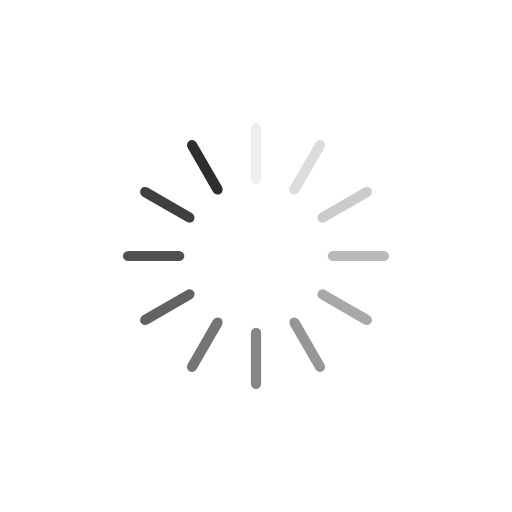
t = 0.00 s
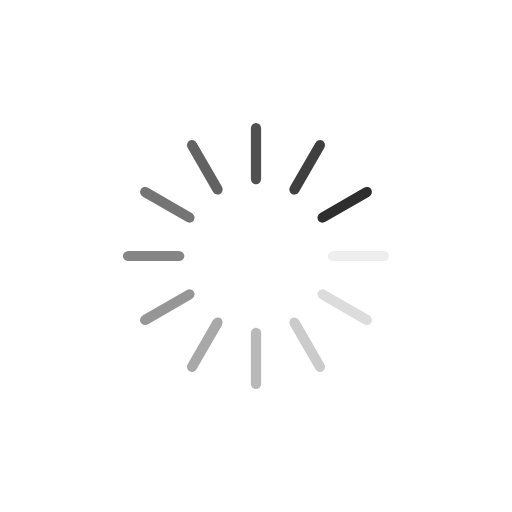
t = 0.25 s
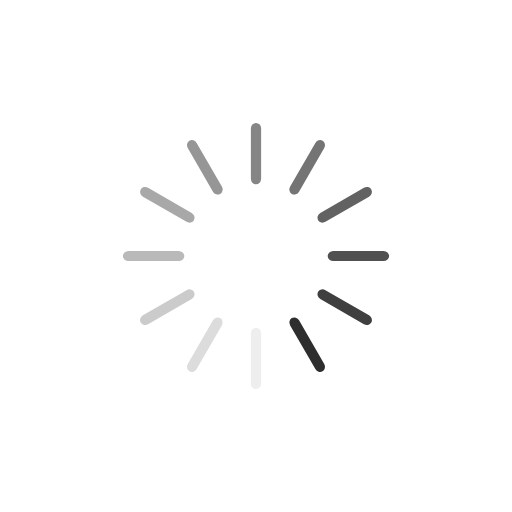
t = 0.50 s
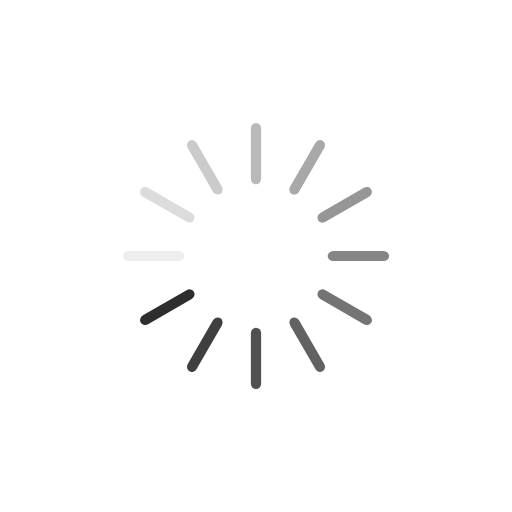
t = 0.75 s

The animated SVG that drew these frames (rendered in a browser with its animation timeline set to each time). Animation: 12 SMIL elements (animate=12); one cycle of 1.00 s, repeats indefinitely.

<svg xmlns="http://www.w3.org/2000/svg" viewBox="0 0 100 100" preserveAspectRatio="xMidYMid" width="200" height="200" style="shape-rendering: auto; display: block; background: rgba(255, 255, 255, 0);" xmlns:xlink="http://www.w3.org/1999/xlink"><g><g transform="rotate(0 50 50)">
  <rect fill="#2e2e2e" height="12" width="2" ry="1.08" rx="1" y="24" x="49">
    <animate repeatCount="indefinite" begin="-0.9166666666666666s" dur="1s" keyTimes="0;1" values="1;0" attributeName="opacity"></animate>
  </rect>
</g><g transform="rotate(30 50 50)">
  <rect fill="#2e2e2e" height="12" width="2" ry="1.08" rx="1" y="24" x="49">
    <animate repeatCount="indefinite" begin="-0.8333333333333334s" dur="1s" keyTimes="0;1" values="1;0" attributeName="opacity"></animate>
  </rect>
</g><g transform="rotate(60 50 50)">
  <rect fill="#2e2e2e" height="12" width="2" ry="1.08" rx="1" y="24" x="49">
    <animate repeatCount="indefinite" begin="-0.75s" dur="1s" keyTimes="0;1" values="1;0" attributeName="opacity"></animate>
  </rect>
</g><g transform="rotate(90 50 50)">
  <rect fill="#2e2e2e" height="12" width="2" ry="1.08" rx="1" y="24" x="49">
    <animate repeatCount="indefinite" begin="-0.6666666666666666s" dur="1s" keyTimes="0;1" values="1;0" attributeName="opacity"></animate>
  </rect>
</g><g transform="rotate(120 50 50)">
  <rect fill="#2e2e2e" height="12" width="2" ry="1.08" rx="1" y="24" x="49">
    <animate repeatCount="indefinite" begin="-0.5833333333333334s" dur="1s" keyTimes="0;1" values="1;0" attributeName="opacity"></animate>
  </rect>
</g><g transform="rotate(150 50 50)">
  <rect fill="#2e2e2e" height="12" width="2" ry="1.08" rx="1" y="24" x="49">
    <animate repeatCount="indefinite" begin="-0.5s" dur="1s" keyTimes="0;1" values="1;0" attributeName="opacity"></animate>
  </rect>
</g><g transform="rotate(180 50 50)">
  <rect fill="#2e2e2e" height="12" width="2" ry="1.08" rx="1" y="24" x="49">
    <animate repeatCount="indefinite" begin="-0.4166666666666667s" dur="1s" keyTimes="0;1" values="1;0" attributeName="opacity"></animate>
  </rect>
</g><g transform="rotate(210 50 50)">
  <rect fill="#2e2e2e" height="12" width="2" ry="1.08" rx="1" y="24" x="49">
    <animate repeatCount="indefinite" begin="-0.3333333333333333s" dur="1s" keyTimes="0;1" values="1;0" attributeName="opacity"></animate>
  </rect>
</g><g transform="rotate(240 50 50)">
  <rect fill="#2e2e2e" height="12" width="2" ry="1.08" rx="1" y="24" x="49">
    <animate repeatCount="indefinite" begin="-0.25s" dur="1s" keyTimes="0;1" values="1;0" attributeName="opacity"></animate>
  </rect>
</g><g transform="rotate(270 50 50)">
  <rect fill="#2e2e2e" height="12" width="2" ry="1.08" rx="1" y="24" x="49">
    <animate repeatCount="indefinite" begin="-0.16666666666666666s" dur="1s" keyTimes="0;1" values="1;0" attributeName="opacity"></animate>
  </rect>
</g><g transform="rotate(300 50 50)">
  <rect fill="#2e2e2e" height="12" width="2" ry="1.08" rx="1" y="24" x="49">
    <animate repeatCount="indefinite" begin="-0.08333333333333333s" dur="1s" keyTimes="0;1" values="1;0" attributeName="opacity"></animate>
  </rect>
</g><g transform="rotate(330 50 50)">
  <rect fill="#2e2e2e" height="12" width="2" ry="1.08" rx="1" y="24" x="49">
    <animate repeatCount="indefinite" begin="0s" dur="1s" keyTimes="0;1" values="1;0" attributeName="opacity"></animate>
  </rect>
</g><g></g></g><!-- [ldio] generated by https://loading.io --></svg>